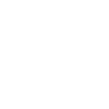
t = 0.00 s
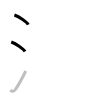
t = 2.25 s
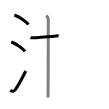
t = 4.50 s
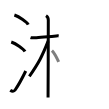
t = 6.50 s
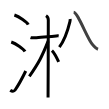
t = 8.75 s
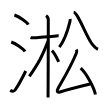
t = 11.00 s

The animated SVG that drew these frames (rendered in a browser with its animation timeline set to each time). Animation: 11 SMIL elements (animate=11); one cycle of 11.00 s.

<svg width="109px" height="109px" viewBox="0 0 px 109px" xmlns="http://www.w3.org/2000/svg" xmlns:xlink="http://www.w3.org/1999/xlink" xml:space="preserve" version="1.1"  baseProfile="full">
<path d="M14.38,15c4.9,1.69,12.64,6.96,13.87,9.59" style="fill:none;stroke:black;stroke-width:3;opacity:0">
  <animate attributeType="CSS" attributeName="opacity" from="0" to="1" begin="0s" dur="1s" repeatCount="Indefinite" fill="freeze" />
</path>
<path d="M11.25,42c4.85,1.68,12.54,6.89,13.75,9.5" style="fill:none;stroke:black;stroke-width:3;opacity:0">
  <animate attributeType="CSS" attributeName="opacity" from="0" to="1" begin="1s" dur="1s" repeatCount="Indefinite" fill="freeze" />
</path>
<path d="M10.25,90.23c1.71,1.27,3.78,1.32,4.86-0.25c3.14-4.57,7.79-13.16,10.64-18.99" style="fill:none;stroke:black;stroke-width:3;opacity:0">
  <animate attributeType="CSS" attributeName="opacity" from="0" to="1" begin="2s" dur="1s" repeatCount="Indefinite" fill="freeze" />
</path>
<path d="M30.49,37.62c0.31,0.1,2.14,0.17,2.96,0.13c3.53-0.16,17.11-1.32,22.78-1.81c0.82-0.07,1.92-0.1,2.44,0" style="fill:none;stroke:black;stroke-width:3;opacity:0">
  <animate attributeType="CSS" attributeName="opacity" from="0" to="1" begin="3s" dur="1s" repeatCount="Indefinite" fill="freeze" />
</path>
<path d="M45.98,15.75c0.69,0.45,2.31,1.25,2.31,4.27c0,0.91-0.09,71.85-0.23,77.48" style="fill:none;stroke:black;stroke-width:3;opacity:0">
  <animate attributeType="CSS" attributeName="opacity" from="0" to="1" begin="4s" dur="1s" repeatCount="Indefinite" fill="freeze" />
</path>
<path d="M48.13,41.16c-6.05,15.29-9.41,21.75-18.77,35.13" style="fill:none;stroke:black;stroke-width:3;opacity:0">
  <animate attributeType="CSS" attributeName="opacity" from="0" to="1" begin="5s" dur="1s" repeatCount="Indefinite" fill="freeze" />
</path>
<path d="M51.93,50.58c1.94,1.82,5.12,7.74,6.75,11.27" style="fill:none;stroke:black;stroke-width:3;opacity:0">
  <animate attributeType="CSS" attributeName="opacity" from="0" to="1" begin="6s" dur="1s" repeatCount="Indefinite" fill="freeze" />
</path>
<path d="M70.12,19.05c0.18,0.84-0.01,1.82-0.26,2.82c-1.77,7.3-5.11,18.14-10.48,25.21" style="fill:none;stroke:black;stroke-width:3;opacity:0">
  <animate attributeType="CSS" attributeName="opacity" from="0" to="1" begin="7s" dur="1s" repeatCount="Indefinite" fill="freeze" />
</path>
<path d="M73.67,12.18c4.46,0.58,13.58,26.87,19.24,32.83c2.19,2.3,2.97,3.54,5.09,4.28" style="fill:none;stroke:black;stroke-width:3;opacity:0">
  <animate attributeType="CSS" attributeName="opacity" from="0" to="1" begin="8s" dur="1s" repeatCount="Indefinite" fill="freeze" />
</path>
<path d="M76.34,49.58c0.48,0.8,0.38,2.7-0.01,3.66c-5.29,12.99-10.54,21.7-18.07,34.64c-1.83,3.15-1.26,5.01,1.76,4.08c11.23-3.46,19.48-5.46,31.17-8.25" style="fill:none;stroke:black;stroke-width:3;opacity:0">
  <animate attributeType="CSS" attributeName="opacity" from="0" to="1" begin="9s" dur="1s" repeatCount="Indefinite" fill="freeze" />
</path>
<path d="M80.65,68.2c5.44,4.77,13.43,18.95,14.79,26.37" style="fill:none;stroke:black;stroke-width:3;opacity:0">
  <animate attributeType="CSS" attributeName="opacity" from="0" to="1" begin="10s" dur="1s" repeatCount="Indefinite" fill="freeze" />
</path>
</svg>
